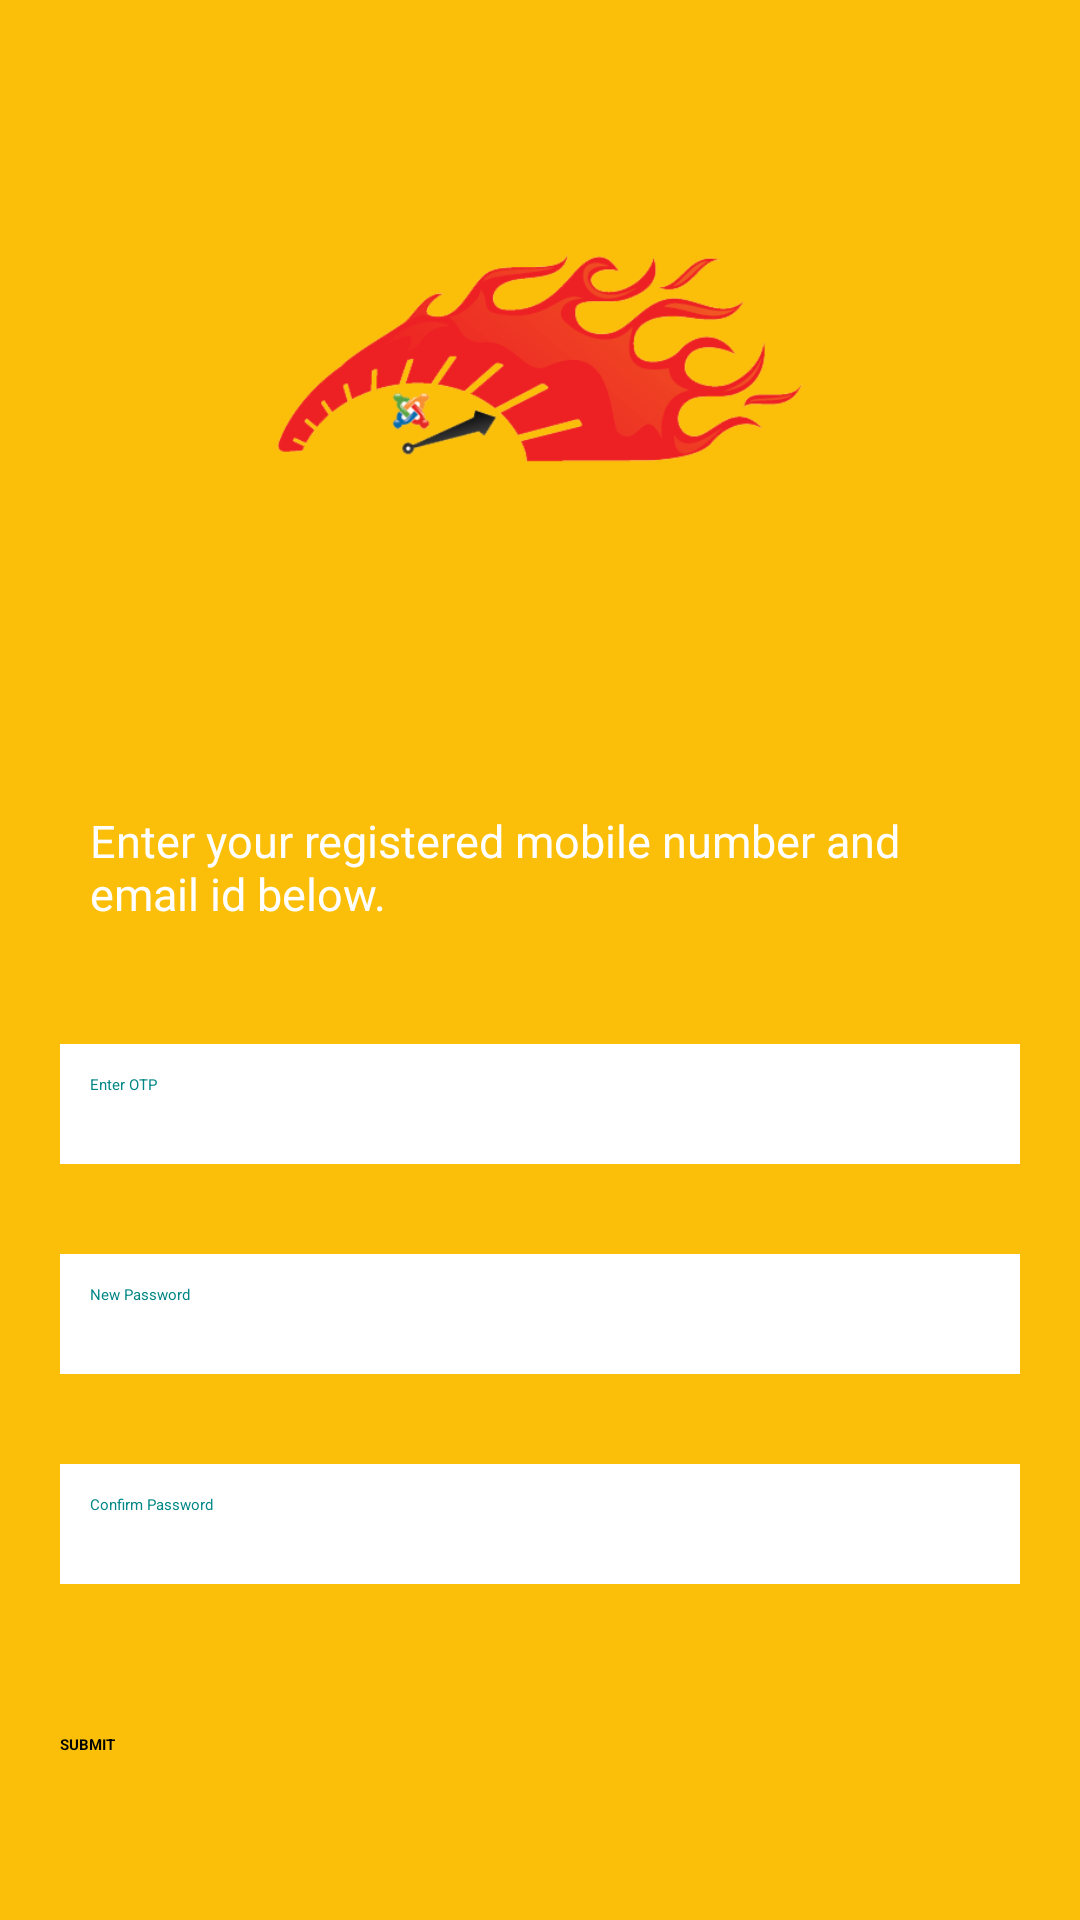

Here is an Android app screen rendered from its layout file. Give the layout XML and the strings, colors and styles it references.
<!-- AndroidManifest.xml: application theme Theme.FoodRunner -->
<!-- res/layout/activity_password_reset.xml -->
<?xml version="1.0" encoding="utf-8"?>
<RelativeLayout xmlns:android="http://schemas.android.com/apk/res/android"
    xmlns:app="http://schemas.android.com/apk/res-auto"
    xmlns:tools="http://schemas.android.com/tools"
    android:layout_width="match_parent"
    android:layout_height="match_parent"
    android:background="@color/color_primary"
    tools:context=".activity.ForgotPassword">
    <ImageView
        android:id="@+id/iv_logo_reset"
        android:layout_width="200dp"
        android:layout_height="200dp"
        android:src="@drawable/flash_logo"
        android:layout_centerHorizontal="true"
        android:layout_marginTop="20dp"/>
    <TextView
        android:id="@+id/tv_info_reset"
        android:layout_width="wrap_content"
        android:layout_height="wrap_content"
        android:layout_below="@+id/iv_logo_reset"
        android:text="Enter your registered mobile number and email id below."
        android:textColor="@color/white"
        android:textSize="15sp"
        android:layout_marginTop="40dp"
        android:padding="10dp"
        android:layout_centerHorizontal="true"
        android:layout_marginHorizontal="20dp"
        />
    <EditText
        android:id="@+id/et_OTP_reset"
        android:layout_width="match_parent"
        android:layout_height="40dp"
        android:background="@color/white"
        android:inputType="phone"
        android:layout_below="@+id/tv_info_reset"
        android:layout_marginHorizontal="20dp"
        android:layout_marginTop="30dp"
        android:hint="Enter OTP"
        android:padding="10dp"
        android:textColor="@color/black"
        android:textColorHint="@color/teal_700"/>
    <EditText
        android:id="@+id/et_newPassword_reset"
        android:layout_width="match_parent"
        android:layout_height="40dp"
        android:inputType="textEmailAddress"
        android:background="@color/white"
        android:layout_below="@+id/et_OTP_reset"
        android:layout_marginHorizontal="20dp"
        android:layout_marginTop="30dp"
        android:padding="10dp"
        android:hint="New Password"
        android:textColor="@color/black"
        android:textColorHint="@color/teal_700"/>
    <EditText
        android:id="@+id/et_cnfPassword_reset"
        android:layout_width="match_parent"
        android:layout_height="40dp"
        android:inputType="textEmailAddress"
        android:background="@color/white"
        android:layout_below="@+id/et_newPassword_reset"
        android:layout_marginHorizontal="20dp"
        android:layout_marginTop="30dp"
        android:padding="10dp"
        android:hint="Confirm Password"
        android:textColor="@color/black"
        android:textColorHint="@color/teal_700"/>

    <Button
        android:id="@+id/bt_submit_reset"
        android:layout_width="match_parent"
        android:layout_height="45dp"
        android:layout_below="@id/et_cnfPassword_reset"
        android:layout_marginHorizontal="20dp"
        android:layout_marginTop="50dp"
        android:text="SUBMIT"
        android:textStyle="bold"/>
</RelativeLayout>
<!-- resources referenced by this layout -->
<resources>
  <color name="black">#FF000000</color>
  <color name="color_primary">#FBBF0A</color>
  <color name="teal_700">#FF018786</color>
  <color name="white">#FFFFFFFF</color>
  <!-- drawable flash_logo: png bitmap (drawable-v24, 19387 bytes) -->
  <style name="Theme.FoodRunner" parent="Theme.MaterialComponents.DayNight.NoActionBar">
          
          <item name="colorPrimary">#FF9800</item>
          <item name="colorPrimaryVariant">#FF9800</item>
          <item name="colorOnPrimary">@color/black</item>
          
          <item name="colorSecondary">@color/teal_200</item>
          <item name="colorSecondaryVariant">@color/teal_200</item>
          <item name="colorOnSecondary">@color/black</item>
          
          <item name="android:statusBarColor" tools:targetApi="l">?attr/colorPrimaryVariant</item>
          
      </style>
  <color name="teal_200">#FF03DAC5</color>
</resources>
